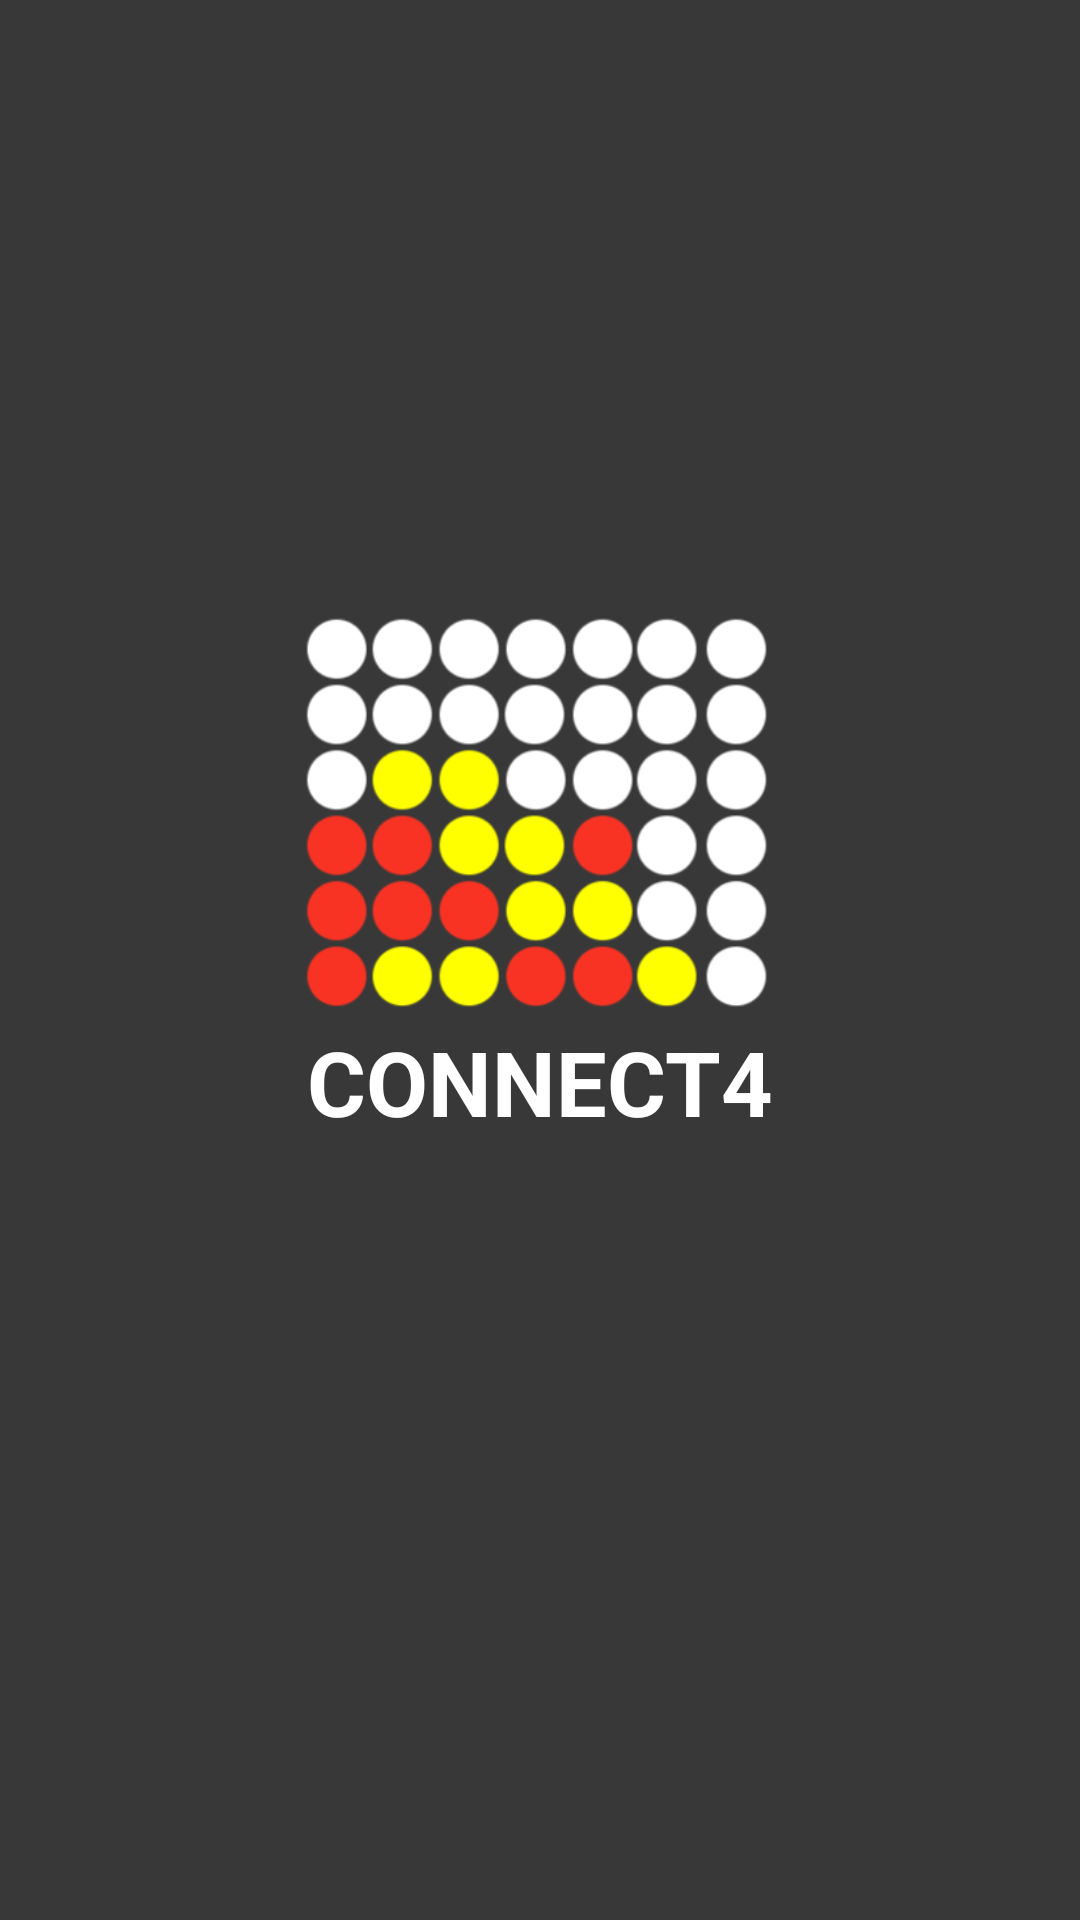

Produce the Android XML layout that renders to this screen, including the resource entries it uses.
<!-- AndroidManifest.xml: application theme AppTheme -->
<!-- res/layout/splash.xml -->
<?xml version="1.0" encoding="utf-8"?>
<androidx.constraintlayout.widget.ConstraintLayout xmlns:android="http://schemas.android.com/apk/res/android"
    xmlns:app="http://schemas.android.com/apk/res-auto"
    xmlns:tools="http://schemas.android.com/tools"
    android:id="@+id/linearLayout"
    android:layout_width="match_parent"
    android:layout_height="match_parent"
    android:background="@color/colorScreen"
    android:orientation="vertical"
    tools:context=".SplashScreen">

    <ImageView
        android:id="@+id/iv_icon"
        android:layout_width="336dp"
        android:layout_height="138dp"
        android:src="@drawable/connect4_icon"
        app:layout_constraintBottom_toBottomOf="parent"
        app:layout_constraintEnd_toEndOf="parent"
        app:layout_constraintHorizontal_bias="0.493"
        app:layout_constraintStart_toStartOf="parent"
        app:layout_constraintTop_toTopOf="parent"
        app:layout_constraintVertical_bias="0.403"></ImageView>

    <TextView
        android:id="@+id/tv_title"
        android:layout_width="wrap_content"
        android:layout_height="wrap_content"
        android:gravity="center"
        android:text="CONNECT4"
        android:textColor="@android:color/white"
        android:textSize="30dp"
        android:textStyle="bold"
        app:layout_constraintBottom_toBottomOf="parent"
        app:layout_constraintEnd_toEndOf="parent"
        app:layout_constraintHorizontal_bias="0.498"
        app:layout_constraintStart_toStartOf="parent"
        app:layout_constraintTop_toBottomOf="@+id/iv_icon"
        app:layout_constraintVertical_bias="0.0"></TextView>


</androidx.constraintlayout.widget.ConstraintLayout>
<!-- resources referenced by this layout -->
<resources>
  <color name="colorScreen">#383838</color>
  <!-- drawable connect4_icon: png bitmap (drawable, 31962 bytes) -->
  <style name="AppTheme" parent="Theme.AppCompat.Light.NoActionBar">
          
          <item name="colorPrimary">@color/colorPrimary</item>
          <item name="colorPrimaryDark">@color/colorPrimaryDark</item>
          <item name="colorAccent">@color/colorAccent</item>
      </style>
  <color name="colorPrimary">#848cb7</color>
  <color name="colorPrimaryDark">#6d749f</color>
  <color name="colorAccent">#ff4081</color>
</resources>
